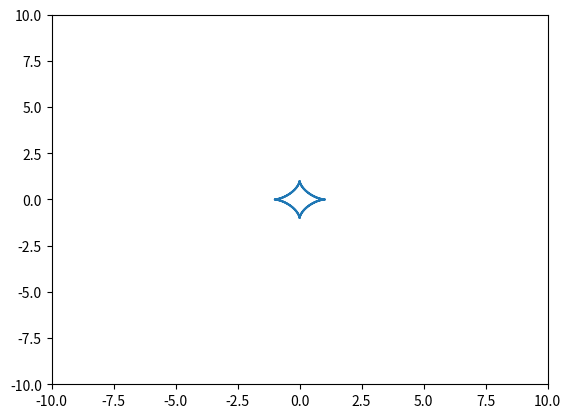

Recreate this plot in Python. (Note: this script raises an exception after producing the figure.)
import numpy as np
import matplotlib.pyplot as plt

def cikl(R=1,title="cikloida"):
    t=np.arange(-2*np.pi,2*np.pi, 0.1)
    x=R*(np.cos(t))**3
    y=R*(np.sin(t))**3
    plt.plot(x,y)
    plt.xlim(-10,10)
    plt.ylim(-10,10)
    plt.title()
    plt.legend()
    plt.show()

cikl()